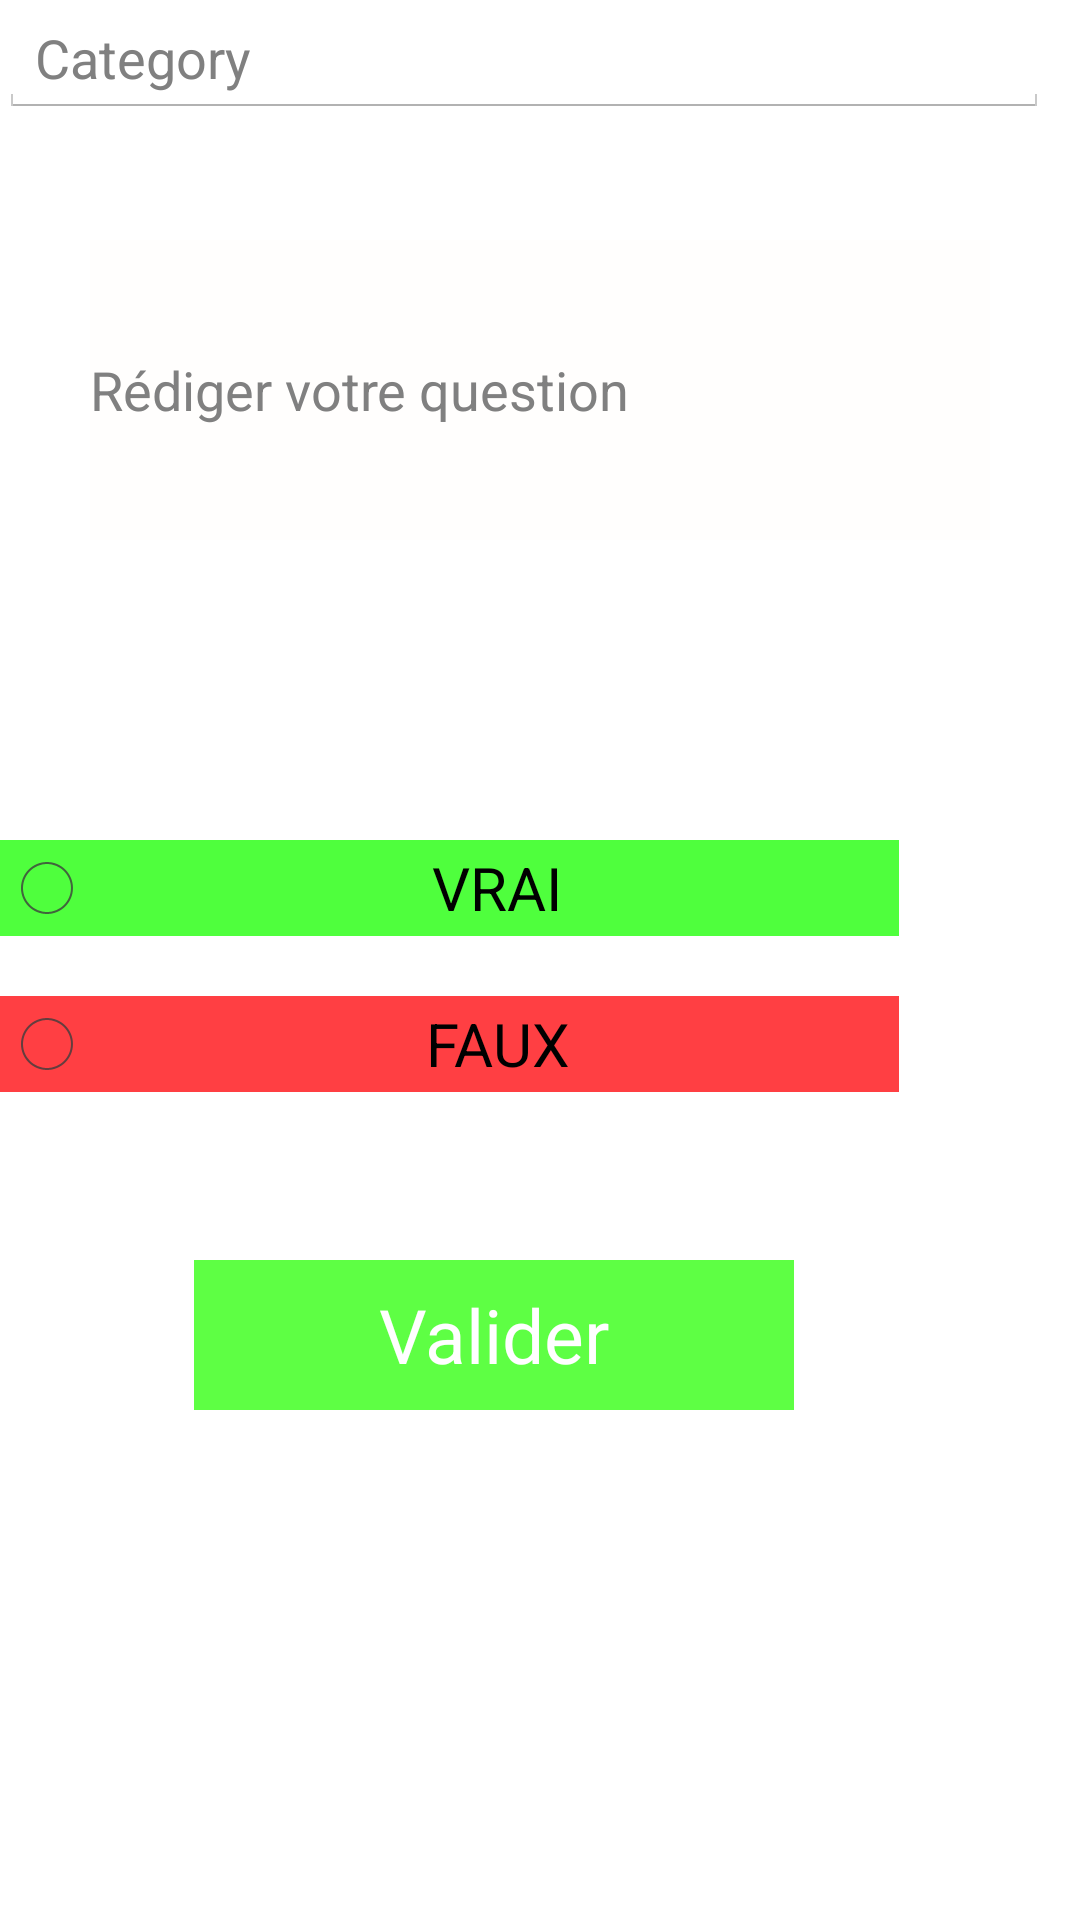

Produce the Android XML layout that renders to this screen, including the resource entries it uses.
<!-- AndroidManifest.xml: application theme AppTheme -->
<!-- res/layout/activity_add_question.xml -->
<RelativeLayout xmlns:android="http://schemas.android.com/apk/res/android"
    xmlns:tools="http://schemas.android.com/tools"
    android:layout_width="match_parent"
    android:layout_height="match_parent"
    android:paddingLeft="@dimen/activity_horizontal_margin"
    android:paddingRight="@dimen/activity_horizontal_margin"
    android:paddingTop="@dimen/activity_vertical_margin"
    android:paddingBottom="@dimen/activity_vertical_margin"
    tools:context="com.example.optimus.kiwi.AddQuestion">

    <TextView
        android:text="Valider"
        android:background="#ff5eff44"
        android:textColor="#ffffffff"
        android:textSize="25dp"
        android:width="200dp"
        android:gravity="center"
        android:height="50dp"
        android:layout_marginTop="420dp"
        android:layout_marginLeft="65dp"
        android:id="@+id/validation_form_question"
        android:layout_width="wrap_content"
        android:layout_height="wrap_content" />

    <EditText
        android:layout_width="wrap_content"
        android:layout_height="wrap_content"
        android:id="@+id/manage_question_field"
        android:background="#fffffefd"
        android:hint="Rédiger votre question"
        android:width="300dp"
        android:height="100dp"
        android:layout_alignParentTop="true"
        android:layout_centerHorizontal="true"
        android:layout_marginTop="80dp" />

    <RadioGroup xmlns:android="http://schemas.android.com/apk/res/android"
        android:layout_width="fill_parent"
        android:layout_height="wrap_content"
        android:orientation="vertical">

        <RadioButton
            android:layout_width="wrap_content"
            android:layout_height="wrap_content"
            android:id="@+id/manage_reponse2_field"
            android:background="#ff4fff3d"
            android:text="VRAI"
            android:textSize="20dp"
            android:layout_marginLeft="@dimen/activity_vertical_margin"
            android:gravity="center"
            android:width="300dp"
            android:height="100dp"
            android:layout_alignParentTop="true"
            android:layout_centerHorizontal="true"
            android:layout_marginTop="280dp" />

        <RadioButton
            android:layout_width="wrap_content"
            android:layout_height="wrap_content"
            android:id="@+id/manage_reponse1_field"
            android:background="#ffff3f43"
            android:text="FAUX"
            android:gravity="center"
            android:textSize="20dp"
            android:layout_marginLeft="@dimen/activity_vertical_margin"
            android:hint="Rédiger la réponse 1"
            android:width="300dp"
            android:height="50dp"
            android:layout_alignParentTop="true"
            android:layout_centerHorizontal="true"
            android:layout_marginTop="20dp" />

    </RadioGroup>

    <EditText
        android:layout_width="wrap_content"
        android:layout_height="wrap_content"
        android:inputType="textPersonName"
        android:width="350dp"
        android:hint="Category"
        android:ems="10"
        android:id="@+id/category_field"
        android:layout_alignParentTop="true" />

</RelativeLayout>
<!-- resources referenced by this layout -->
<resources>
  <style name="AppTheme" parent="android:Theme.Holo.Light.DarkActionBar">
          <item name="android:windowActionBar">false</item>
          <item name="android:windowNoTitle">true</item>
      </style>
</resources>
